3-way image classification set "dataset_final" from GitHub (Sree14hari/BridgeCrack-Segmentation); label vocabulary: heavy crack, light crack, medium crack.

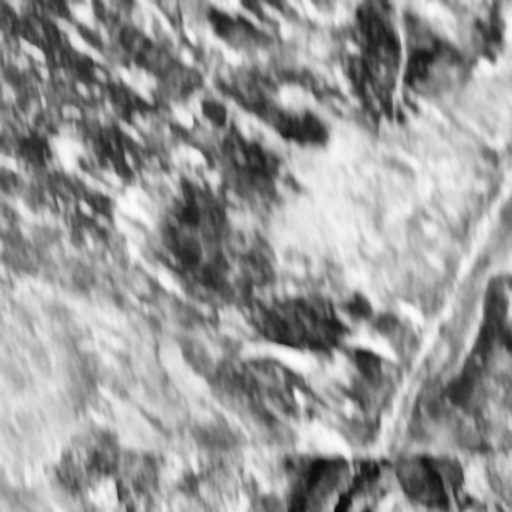
Label: heavy crack

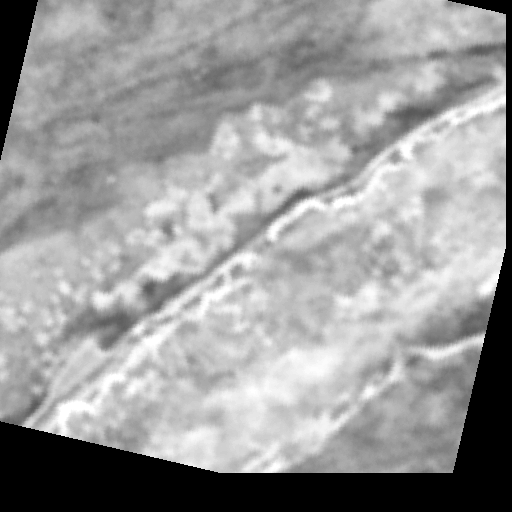
Label: light crack

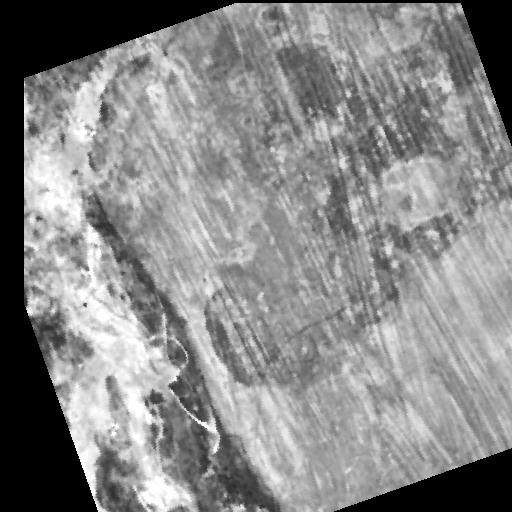
Label: medium crack

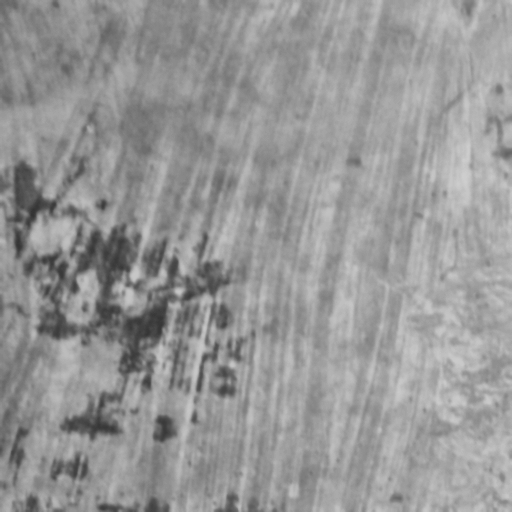
Label: medium crack

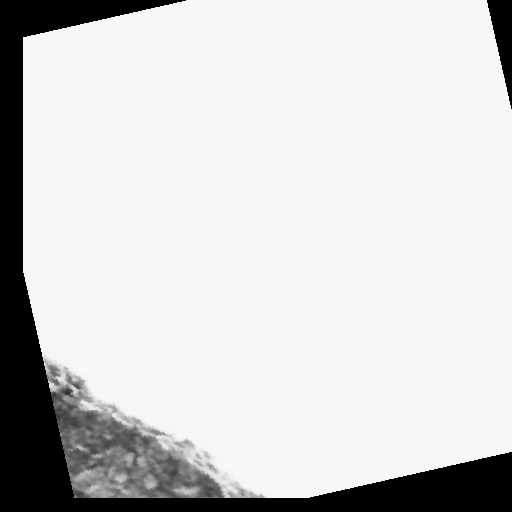
Label: light crack

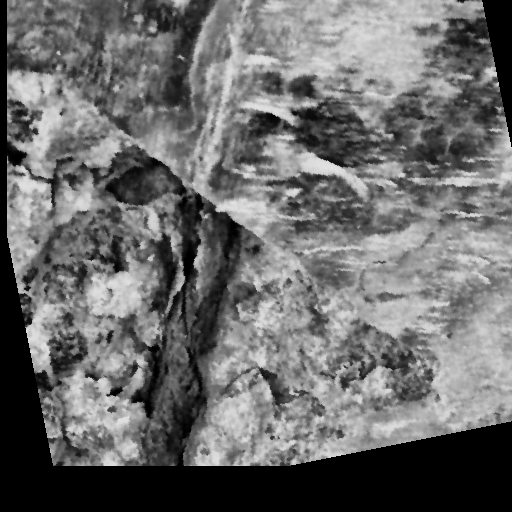
Label: heavy crack
